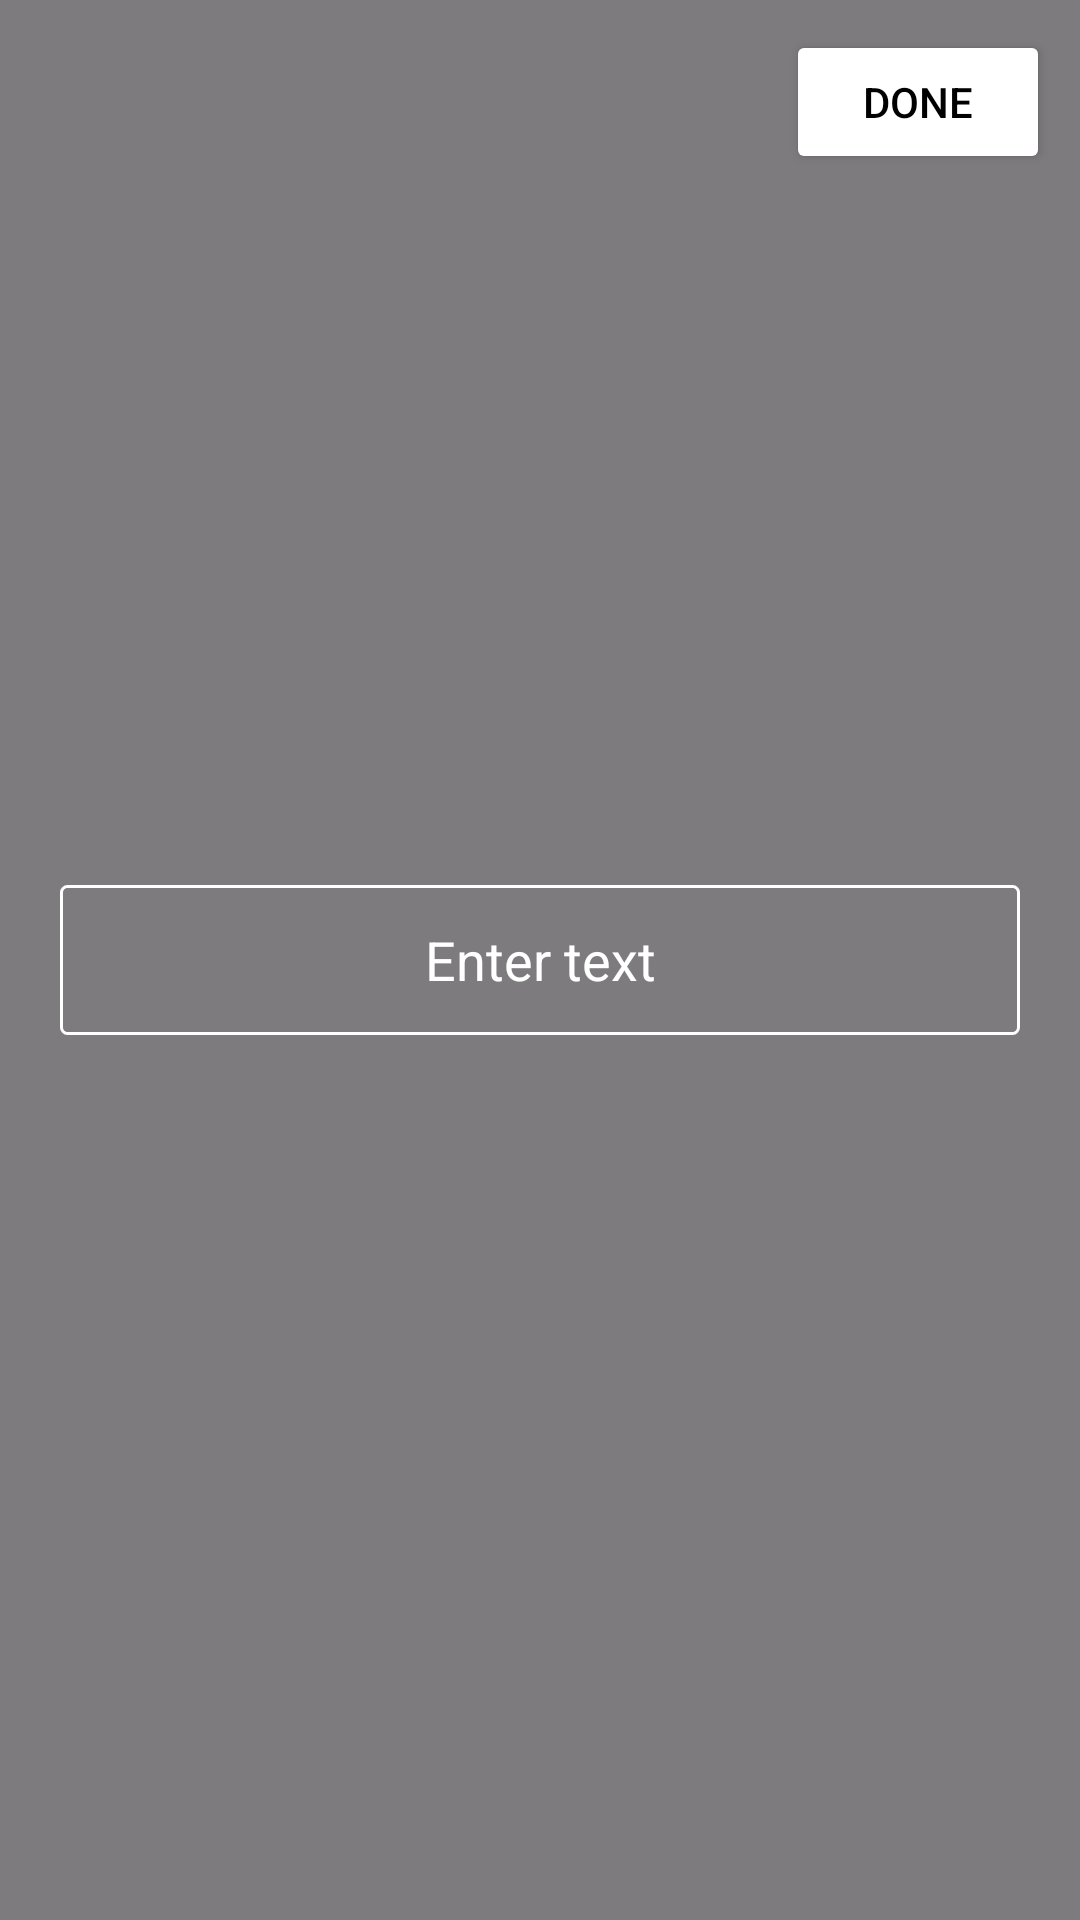

Produce the Android XML layout that renders to this screen, including the resource entries it uses.
<!-- AndroidManifest.xml: application theme Theme.CropImageView -->
<!-- res/layout/fragment_layout.xml -->
<FrameLayout xmlns:android="http://schemas.android.com/apk/res/android"
    android:layout_width="match_parent"
    android:layout_height="match_parent"
    android:background="#80000000">

    <RelativeLayout
        android:layout_width="match_parent"
        android:layout_height="match_parent">

        <EditText
            android:layout_centerInParent="true"
            android:id="@+id/editText"
            android:layout_width="match_parent"
            android:layout_height="50dp"
            android:background="@drawable/shape"
            android:gravity="center"
            android:textColor="@color/white"
            android:textColorHint="@color/white"
            android:hint="Enter text"
            android:inputType="text"
            android:layout_marginStart="20dp"
            android:layout_marginEnd="20dp"
            android:textSize="18sp" />

        <Button
            android:layout_alignParentRight="true"
            android:id="@+id/closeButton"
            android:layout_width="wrap_content"
            android:layout_height="wrap_content"
            android:textColor="@color/black"
            android:backgroundTint="@color/white"
            android:layout_margin="10dp"
            android:text="Done" />

    </RelativeLayout>

</FrameLayout>
<!-- resources referenced by this layout -->
<resources>
  <!-- drawable shape (drawable) -->
  <?xml version="1.0" encoding="utf-8"?>
  <shape xmlns:android="http://schemas.android.com/apk/res/android">
  
      <stroke android:width="1dp" android:color="@color/white"/>
      <corners android:radius="2dp"/>
  
  </shape>
  <style name="Theme.CropImageView" parent="Base.Theme.CropImageView">
      </style>
  <style name="Base.Theme.CropImageView" parent="Theme.Material3.Light.NoActionBar" />
  <!-- not gathered from this repository: default colours our renderer supplied (Android Studio template values) -->
  <color name="black">#FF000000</color>
  <color name="white">#FFFFFFFF</color>
</resources>
